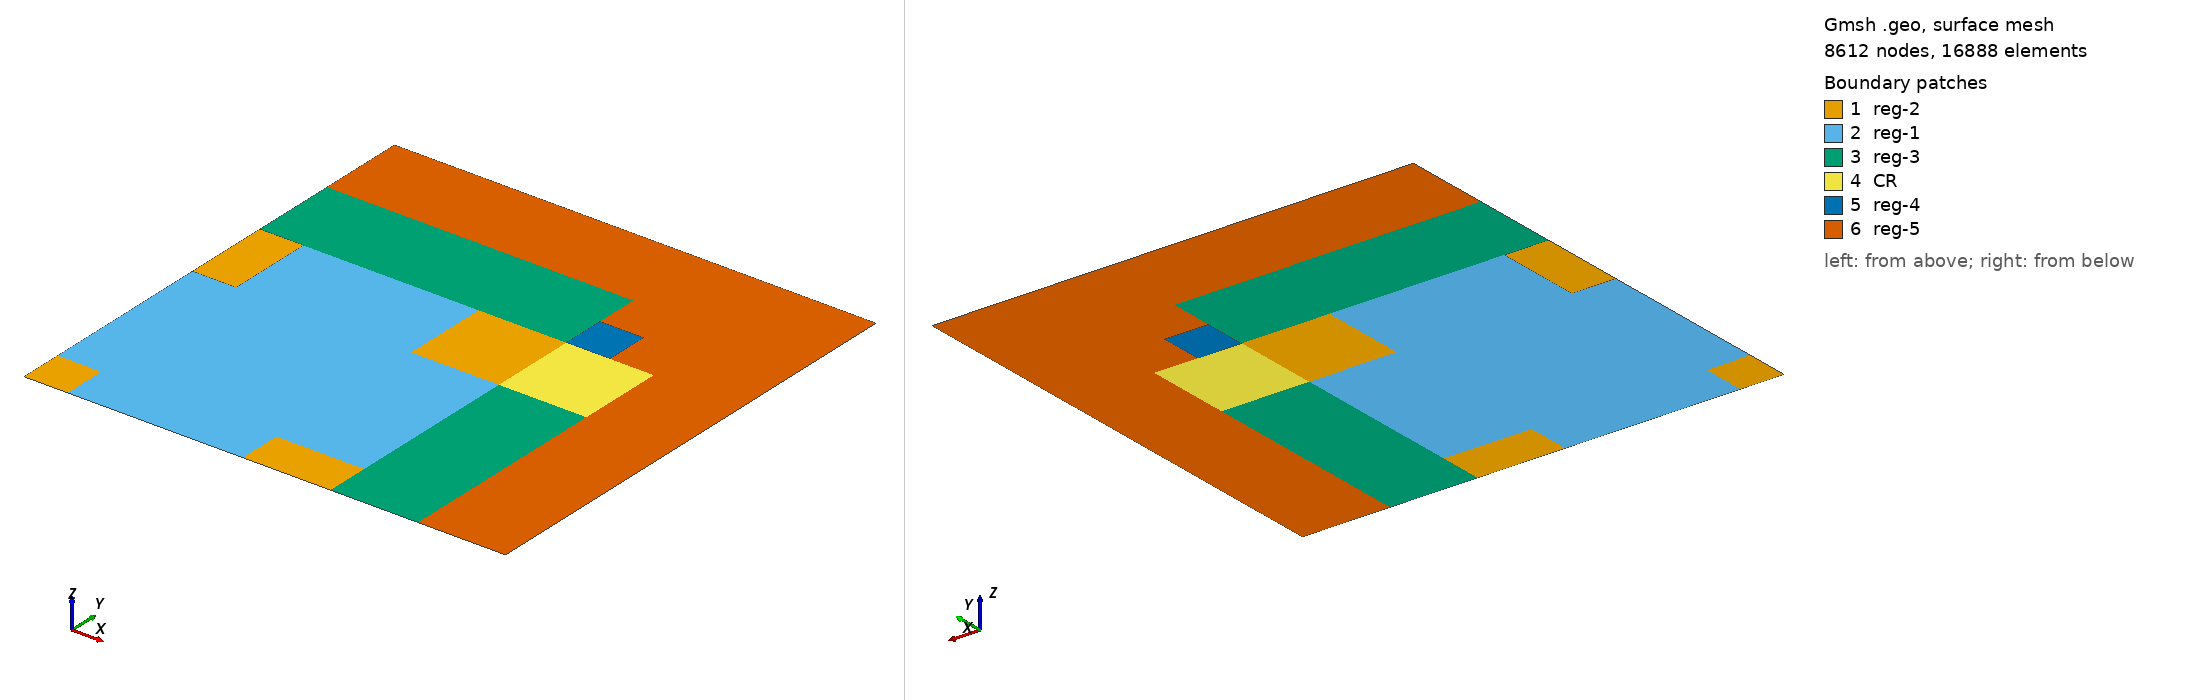

Gmsh geometry script, surface-meshed: 8612 nodes, 16888 surface elements. Boundary patches (legend numbers): 1 reg-2, 2 reg-1, 3 reg-3, 4 CR, 5 reg-4, 6 reg-5. Left view from above one corner, right view from below the opposite corner. Legend entries are the model's physical surfaces. The drawing asked Gmsh for element sizes between 1% and 20% of the model's largest extent; the script's own settings can give other sizes.

=== ANL14-A1.geo (drawn) ===
lc = 2; // the characteristic length of the mesh

// Point definition
Point(1) = {0,   0, 0, lc};
Point(2) = {15,  0, 0, lc};
Point(3) = {75,  0, 0, lc};
Point(4) = {105, 0, 0, lc};
Point(5) = {135, 0, 0, lc};
Point(6) = {165, 0, 0, lc};
Point(7)  = {0,   15, 0, lc};
Point(8)  = {15,  15, 0, lc};
Point(9)  = {75,  15, 0, lc};
Point(10) = {105, 15, 0, lc};
Point(11) = {0,   75,  0, lc};
Point(12) = {15,  75,  0, lc};
Point(13) = {75,  75,  0, lc};
Point(14) = {105, 75,  0, lc};
Point(15) = {135, 75,  0, lc};
Point(16) = {0,   105,  0, lc};
Point(17) = {15,  105,  0, lc};
Point(18) = {75,  105,  0, lc};
Point(19) = {105, 105,  0, lc};
Point(20) = {135, 105,  0, lc};
Point(21) = {120, 105,  0, lc};
Point(22) = {120, 120,  0, lc};
Point(23) = {105, 120,  0, lc};
Point(24) = {0, 135,  0, lc};
Point(25) = {0, 105,  0, lc};
Point(26) = {105, 135,  0, lc};
Point(27) = {0, 165,  0, lc};
Point(28) = {165, 165,  0, lc};

// Line Definition
Line(1) = {1, 2};
Line(2) = {2, 3};
Line(3) = {3, 4};
Line(4) = {4, 5};
Line(5) = {5, 6};
Line(6) = {7, 8};
Line(7) = {9, 10};
Line(8) = {11, 12};
Line(9) = {13, 14};
Line(10) = {14, 15};
Line(11) = {16, 17};
Line(12) = {17, 18};
Line(13) = {18, 19};
Line(14) = {19, 21};
Line(15) = {21, 20};
Line(16) = {23, 22};
Line(17) = {24, 26};
Line(18) = {27, 28};
Line(19) = {7, 1};
Line(20) = {8, 2};
Line(21) = {9, 3};
Line(22) = {10, 4};
Line(23) = {15, 5};
Line(24) = {28, 6};
Line(25) = {14, 10};
Line(26) = {11, 7};
Line(27) = {11, 16};
Line(28) = {12, 17};
Line(29) = {13, 18};
Line(30) = {14, 19};
Line(31) = {20, 15};
Line(32) = {16, 24};
Line(33) = {26, 23};
Line(34) = {23, 19};
Line(35) = {22, 21};
Line(36) = {27, 24};

// Curve Loop and surface definition
Curve Loop(1) = {6, 20, -1, -19};
Plane Surface(1) = {1};
Curve Loop(2) = {7, 22, -3, -21};
Plane Surface(2) = {2};
Curve Loop(3) = {28, -11, -27, 8};
Plane Surface(3) = {3};
Curve Loop(4) = {13, -30, -9, 29};
Plane Surface(4) = {4};
Curve Loop(5) = {12, -29, 9, 25, -7, 21, -2, -20, -6, -26, 8, 28};
Plane Surface(5) = {5};
Curve Loop(6) = {10, 23, -4, -22, -25};
Plane Surface(6) = {6};
Curve Loop(7) = {31, -10, 30, 14, 15};
Plane Surface(7) = {7};
Curve Loop(8) = {32, 17, 33, 34, -13, -12, -11};
Plane Surface(8) = {8};
Curve Loop(9) = {34, 14, -35, -16};
Plane Surface(9) = {9};
Curve Loop(10) = {18, 24, -5, -23, -31, -15, -35, -16, -33, -17, -36};
Plane Surface(10) = {10};

// Mesh parameters
Mesh.Algorithm = 6; 
Mesh.Optimize  = 1;

// Physical groups
Physical Surface("reg-1", 10) = {5};
Physical Surface("reg-2", 20) = {3, 1, 2, 4};
Physical Surface("reg-3", 30) = {8, 6};
Physical Surface("CR",    35) = {7};
Physical Surface("reg-4", 40) = {9};
Physical Surface("reg-5", 50) = {10};

Physical Curve("void", 1) = {18, 24};
Physical Curve("symmetry", 2) = {36, 32, 27, 26, 19, 1, 2, 3, 4, 5};
